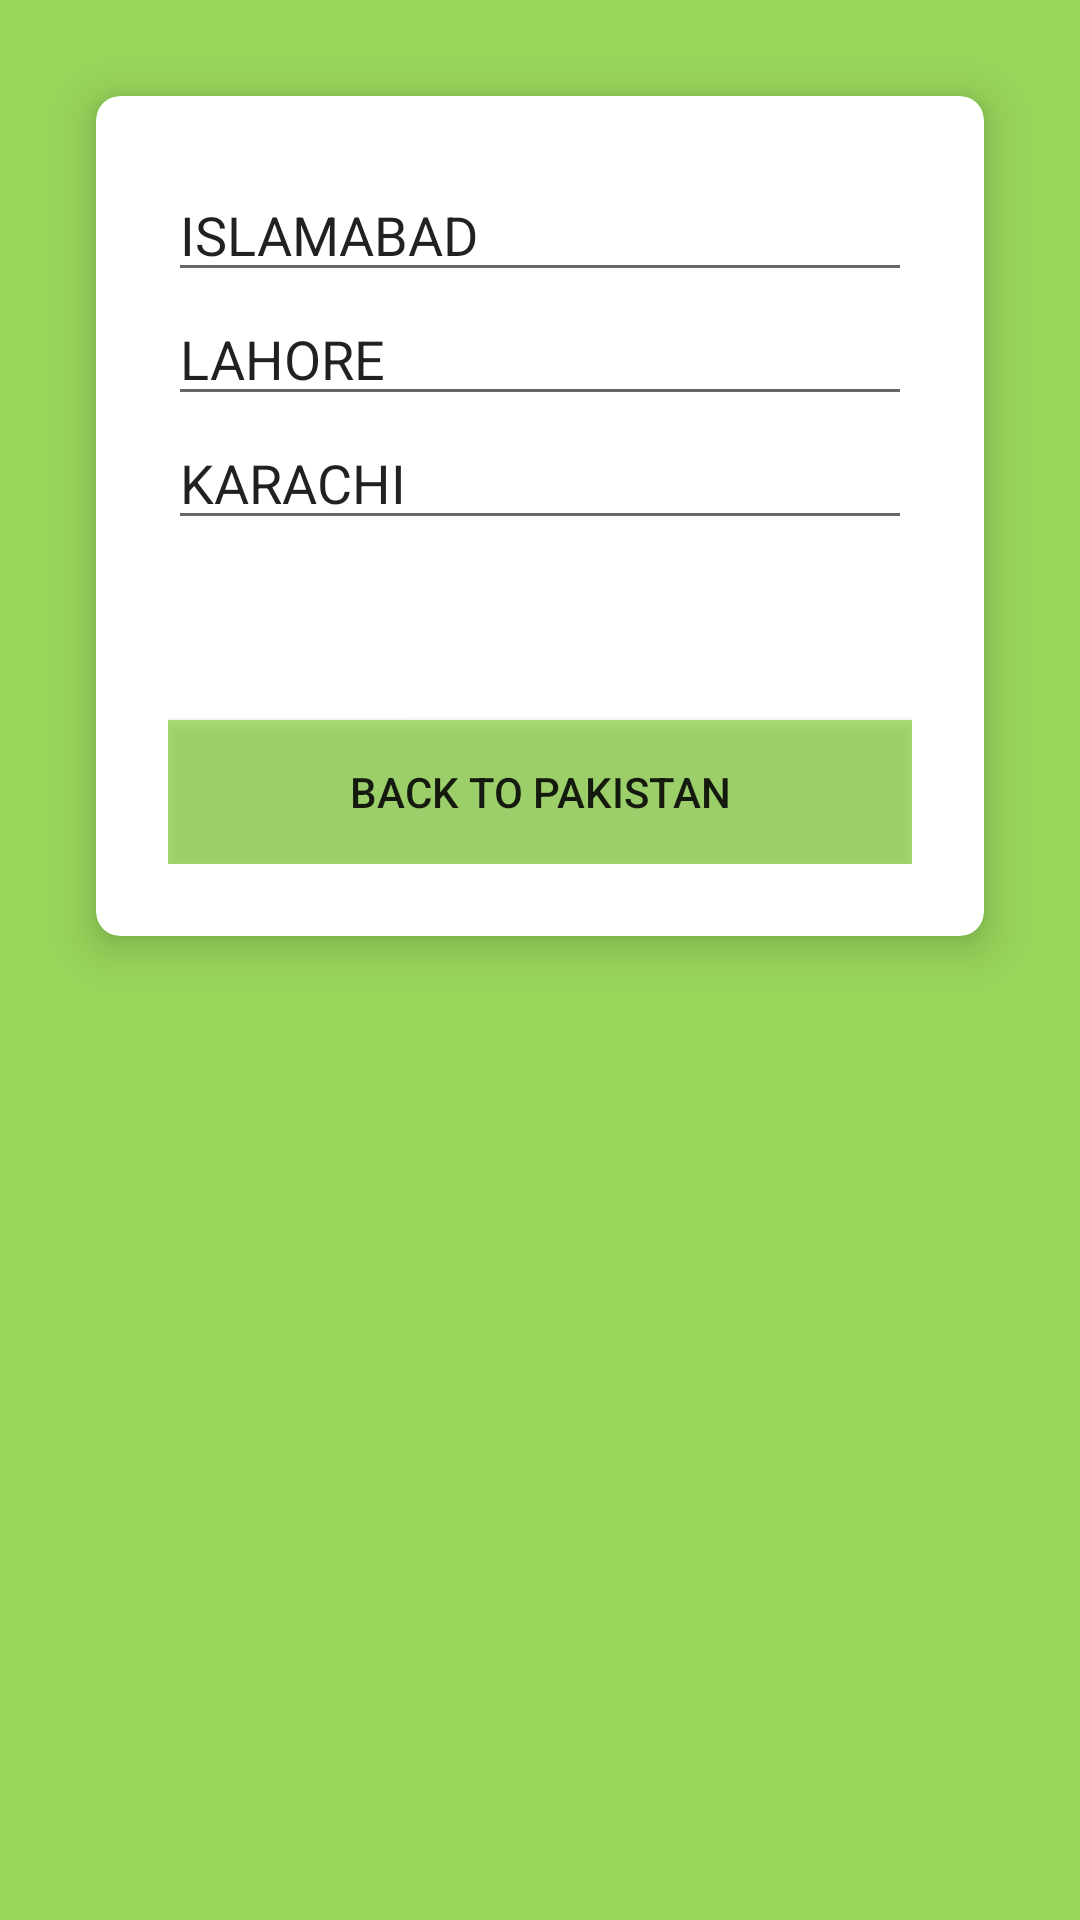

Write the Android layout XML for this screen, with the resource values it uses.
<!-- AndroidManifest.xml: application theme Theme.Countrycities -->
<!-- res/layout/activity_pakistan.xml -->
<?xml version="1.0" encoding="utf-8"?>
<LinearLayout xmlns:android="http://schemas.android.com/apk/res/android"
    xmlns:card_view="http://schemas.android.com/apk/res-auto"
    xmlns:tools="http://schemas.android.com/tools"
    android:layout_width="match_parent"
    android:layout_height="match_parent"
    android:background="#CE80CC34"
    android:orientation="vertical"
    tools:context=".MainActivity">

    <androidx.cardview.widget.CardView
        android:layout_width="match_parent"
        android:layout_height="wrap_content"
        android:layout_margin="32dp"
        android:background="#fff"
        card_view:cardCornerRadius="8dp"
        card_view:cardElevation="8dp">

        <LinearLayout
            android:layout_width="match_parent"
            android:layout_height="wrap_content"
            android:orientation="vertical"
            android:padding="24dp">

            <EditText
                android:id="@+id/editTextCityPak1"
                android:layout_width="match_parent"
                android:layout_height="wrap_content"
                android:ems="10"
                android:inputType="textPersonName"
                android:text="@string/isl" />

            <EditText
                android:id="@+id/editTextCityPak2"
                android:layout_width="match_parent"
                android:layout_height="wrap_content"
                android:ems="10"
                android:inputType="textPersonName"
                android:text="@string/lhr" />

            <EditText
                android:id="@+id/editTextCityPak3"
                android:layout_width="match_parent"
                android:layout_height="wrap_content"
                android:ems="10"
                android:inputType="textPersonName"
                android:text="@string/kar" />

            <TextView
                android:id="@+id/textView"
                android:layout_width="315dp"
                android:layout_height="60dp" />

            <Button
                android:id="@+id/btnBackPak"
                android:layout_width="match_parent"
                android:layout_height="wrap_content"
                android:background="#CE80CC34"
                android:text="@string/btnBackPak"
                card_view:backgroundTint="#CE80CC34" />

        </LinearLayout>

    </androidx.cardview.widget.CardView>

</LinearLayout>
<!-- resources referenced by this layout -->
<resources>
  <string name="btnBackPak">BACK TO PAKISTAN</string>
  <string name="isl">ISLAMABAD</string>
  <string name="kar">KARACHI</string>
  <string name="lhr">LAHORE</string>
  <style name="Theme.Countrycities" parent="Theme.MaterialComponents.DayNight.DarkActionBar">
          
          <item name="colorPrimary">@color/purple_500</item>
          <item name="colorPrimaryVariant">@color/purple_700</item>
          <item name="colorOnPrimary">@color/white</item>
          
          <item name="colorSecondary">@color/teal_200</item>
          <item name="colorSecondaryVariant">@color/teal_700</item>
          <item name="colorOnSecondary">@color/black</item>
          
          <item name="android:statusBarColor" tools:targetApi="l">?attr/colorPrimaryVariant</item>
          
      </style>
  <!-- not gathered from this repository: default colours our renderer supplied (Android Studio template values) -->
  <color name="purple_500">#FF6200EE</color>
  <color name="purple_700">#FF3700B3</color>
  <color name="teal_200">#FF03DAC5</color>
  <color name="teal_700">#FF018786</color>
  <color name="black">#FF000000</color>
  <color name="white">#FFFFFFFF</color>
</resources>
